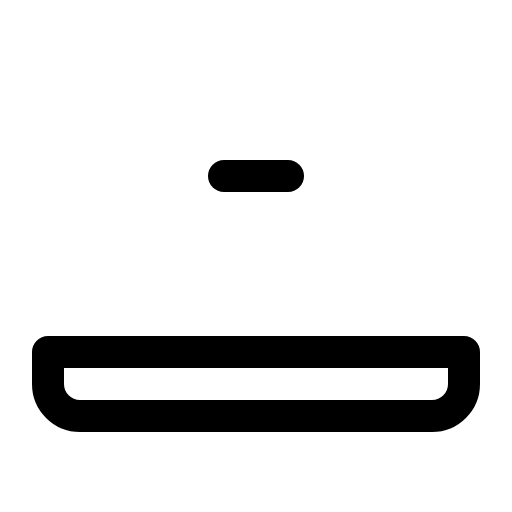
t = 0.00 s
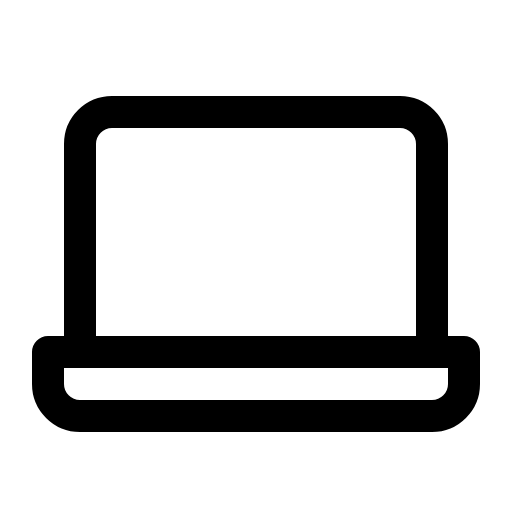
t = 0.60 s
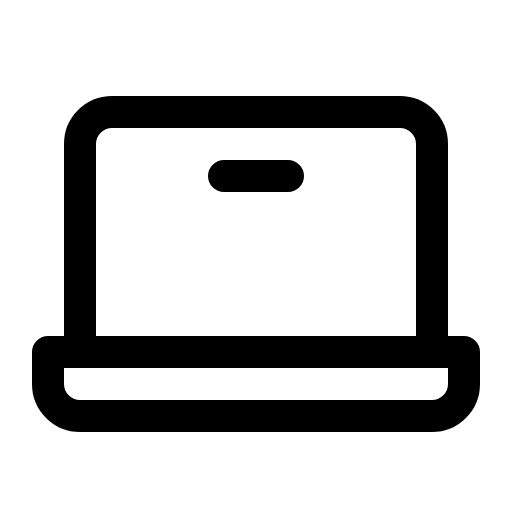
t = 0.98 s
t = 1.35 s: frame unchanged from t = 0.98 s, image omitted
t = 1.73 s: frame unchanged from t = 0.98 s, image omitted

The animated SVG that drew these frames (rendered in a browser with its animation timeline set to each time). Animation: 1 CSS @keyframes rule; one cycle of 2.10 s, repeats indefinitely.

<svg xmlns="http://www.w3.org/2000/svg" viewBox="0 0 256 256">
  <style>
    .draw-line {
      stroke-dasharray: 2000;
      stroke-dashoffset: 0;
    }
    svg:hover .draw-line {
      animation: phosphor-draw-in 1.5s ease-in-out infinite;
    }
    @keyframes phosphor-draw-in {
      0%   { stroke-dashoffset: 2000; }
      100% { stroke-dashoffset: 0; }
    }
  </style><rect width="256" height="256" fill="none"/><path d="M40,176V72A16,16,0,0,1,56,56H200a16,16,0,0,1,16,16V176" fill="none" stroke="currentColor" stroke-linecap="round" stroke-linejoin="round" stroke-width="16" class="draw-line" pathLength="1" style="animation-delay: 0s"/><path d="M24,176H232a0,0,0,0,1,0,0v16a16,16,0,0,1-16,16H40a16,16,0,0,1-16-16V176A0,0,0,0,1,24,176Z" fill="none" stroke="currentColor" stroke-linecap="round" stroke-linejoin="round" stroke-width="16" class="draw-line" pathLength="1" style="animation-delay: 0.3s"/><line x1="144" y1="88" x2="112" y2="88" fill="none" stroke="currentColor" stroke-linecap="round" stroke-linejoin="round" stroke-width="16" class="draw-line" pathLength="1" style="animation-delay: 0.6s"/></svg>
